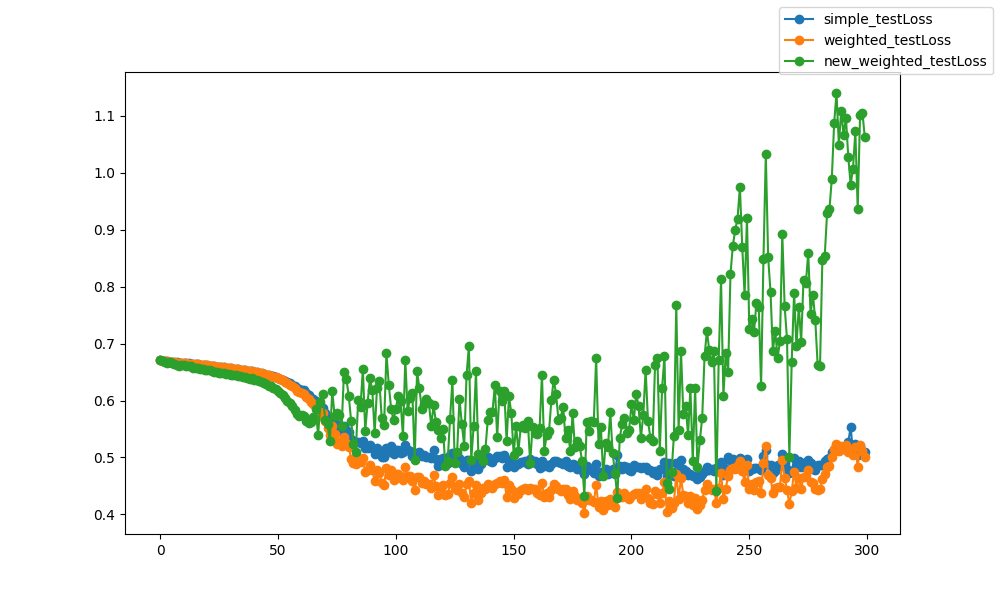

The table this chart was drawn from, first rows:
epoch, epoch, simple_testLoss, weighted_testLoss, new_weighted_testLoss
0, 0, 0.6705, 0.6705, 0.6706
1, 1, 0.67, 0.67, 0.6694
2, 2, 0.6693, 0.6693, 0.6674
3, 3, 0.6686, 0.6686, 0.6658
4, 4, 0.668, 0.668, 0.6668
5, 5, 0.6676, 0.6676, 0.6662
6, 6, 0.6671, 0.6671, 0.6641
7, 7, 0.6667, 0.6667, 0.6628
8, 8, 0.6663, 0.6662, 0.6613
9, 9, 0.666, 0.6659, 0.6622
10, 10, 0.6656, 0.6656, 0.6619
11, 11, 0.6652, 0.6652, 0.6611
12, 12, 0.665, 0.6649, 0.6609
13, 13, 0.6646, 0.6646, 0.6601
14, 14, 0.6643, 0.6643, 0.6577
15, 15, 0.6638, 0.6637, 0.6567
16, 16, 0.6634, 0.6634, 0.6566
17, 17, 0.6628, 0.6627, 0.6551
18, 18, 0.6624, 0.6623, 0.655
19, 19, 0.662, 0.6619, 0.6544
20, 20, 0.6616, 0.6615, 0.6538
21, 21, 0.6611, 0.6611, 0.6543
22, 22, 0.6605, 0.6604, 0.6512
23, 23, 0.66, 0.6599, 0.6505
24, 24, 0.6595, 0.6594, 0.6497
25, 25, 0.6591, 0.6591, 0.6491
26, 26, 0.6586, 0.6586, 0.6483
27, 27, 0.6581, 0.658, 0.6474
28, 28, 0.6577, 0.6576, 0.6467
29, 29, 0.6572, 0.6571, 0.646
30, 30, 0.6567, 0.6566, 0.6452
31, 31, 0.6559, 0.6558, 0.6441
32, 32, 0.6552, 0.6551, 0.6439
33, 33, 0.6547, 0.6546, 0.6434
34, 34, 0.6542, 0.6541, 0.6427
35, 35, 0.6536, 0.6535, 0.642
36, 36, 0.653, 0.6529, 0.6411
37, 37, 0.6522, 0.652, 0.6402
38, 38, 0.6514, 0.6512, 0.6377
39, 39, 0.6511, 0.6509, 0.6388
40, 40, 0.6504, 0.6502, 0.6364
41, 41, 0.6497, 0.6495, 0.6356
42, 42, 0.6488, 0.6485, 0.6342
43, 43, 0.6482, 0.6479, 0.6327
44, 44, 0.6467, 0.6464, 0.6302
45, 45, 0.6456, 0.6452, 0.6285
46, 46, 0.6445, 0.6441, 0.6263
47, 47, 0.6434, 0.6429, 0.6249
48, 48, 0.6422, 0.6416, 0.6212
49, 49, 0.6415, 0.6408, 0.6198
50, 50, 0.6398, 0.639, 0.6159
51, 51, 0.6384, 0.6374, 0.6131
52, 52, 0.6365, 0.6353, 0.6088
53, 53, 0.6348, 0.6333, 0.6051
54, 54, 0.6323, 0.6304, 0.5997
55, 55, 0.6303, 0.6279, 0.595
56, 56, 0.6278, 0.6249, 0.5895
57, 57, 0.6253, 0.6217, 0.5838
58, 58, 0.6217, 0.6171, 0.5756
59, 59, 0.6198, 0.6148, 0.5736
... 240 more rows
